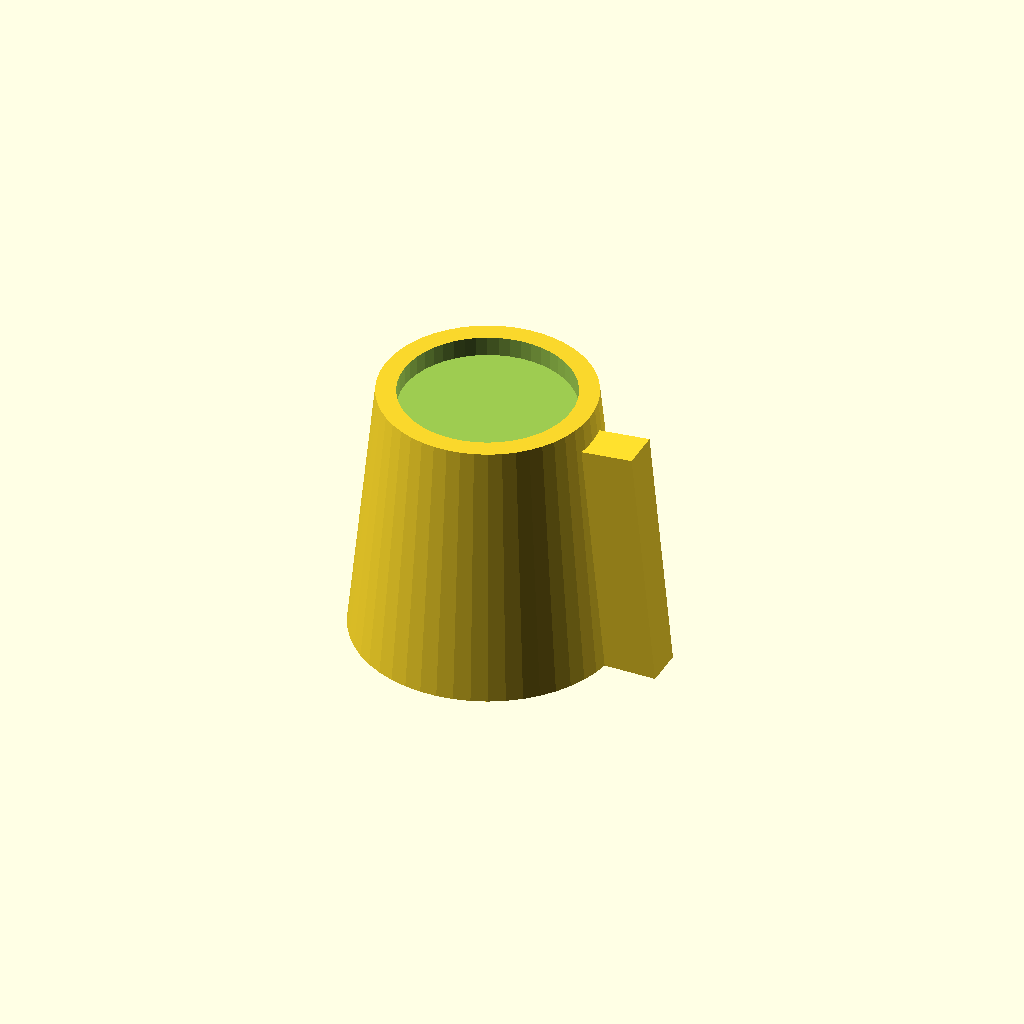
Cell 1: the model at its default parameters.
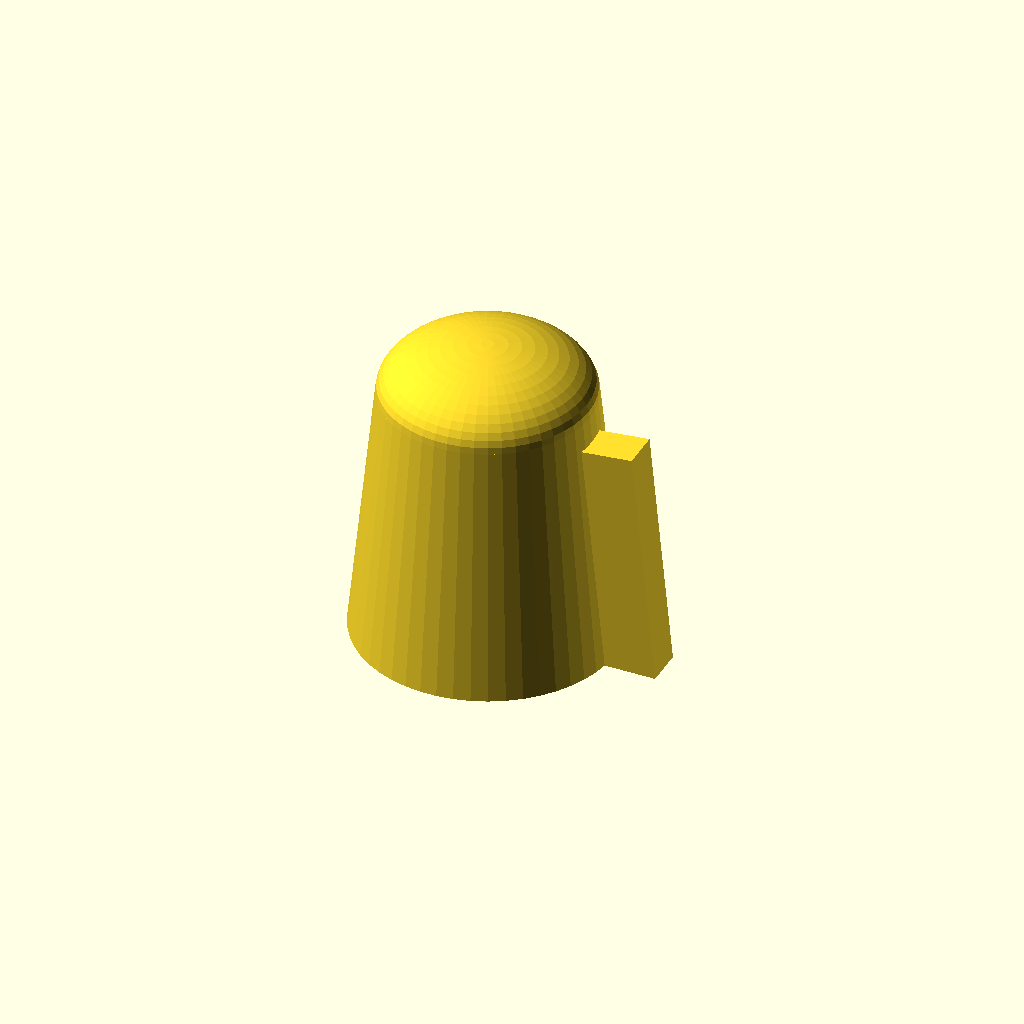
Cell 2: CapType = 2 (everything else at default).
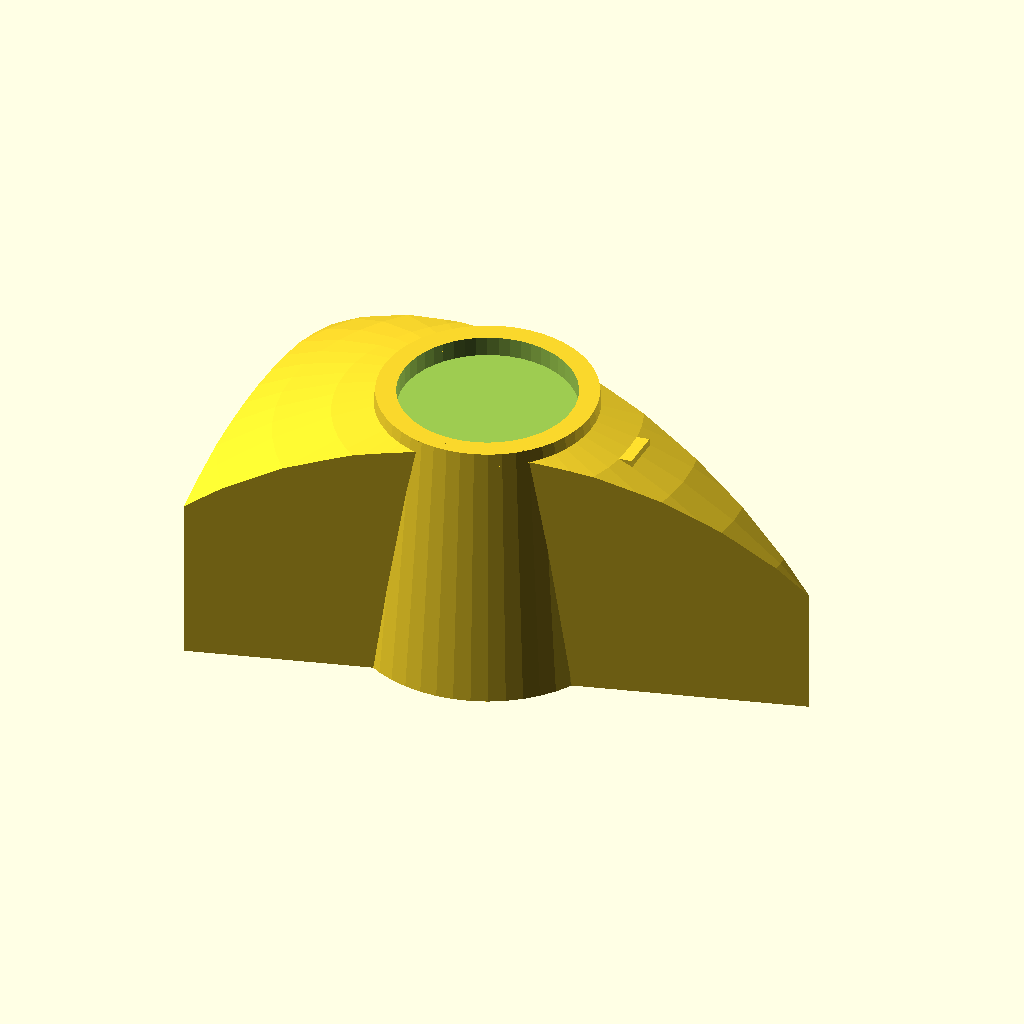
Cell 3 — TimerKnob set to 1, the other parameters unchanged.
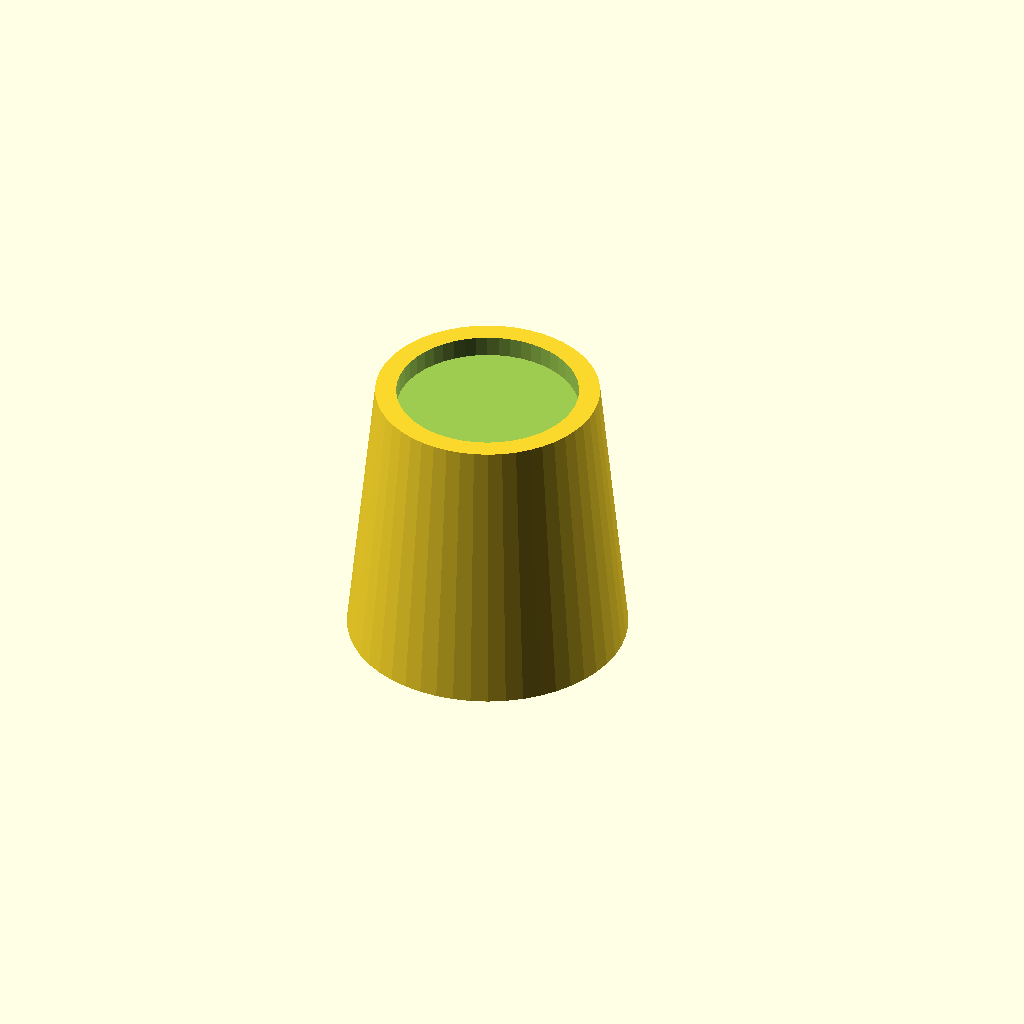
Cell 4: Pointer2 = 0 (everything else at default).
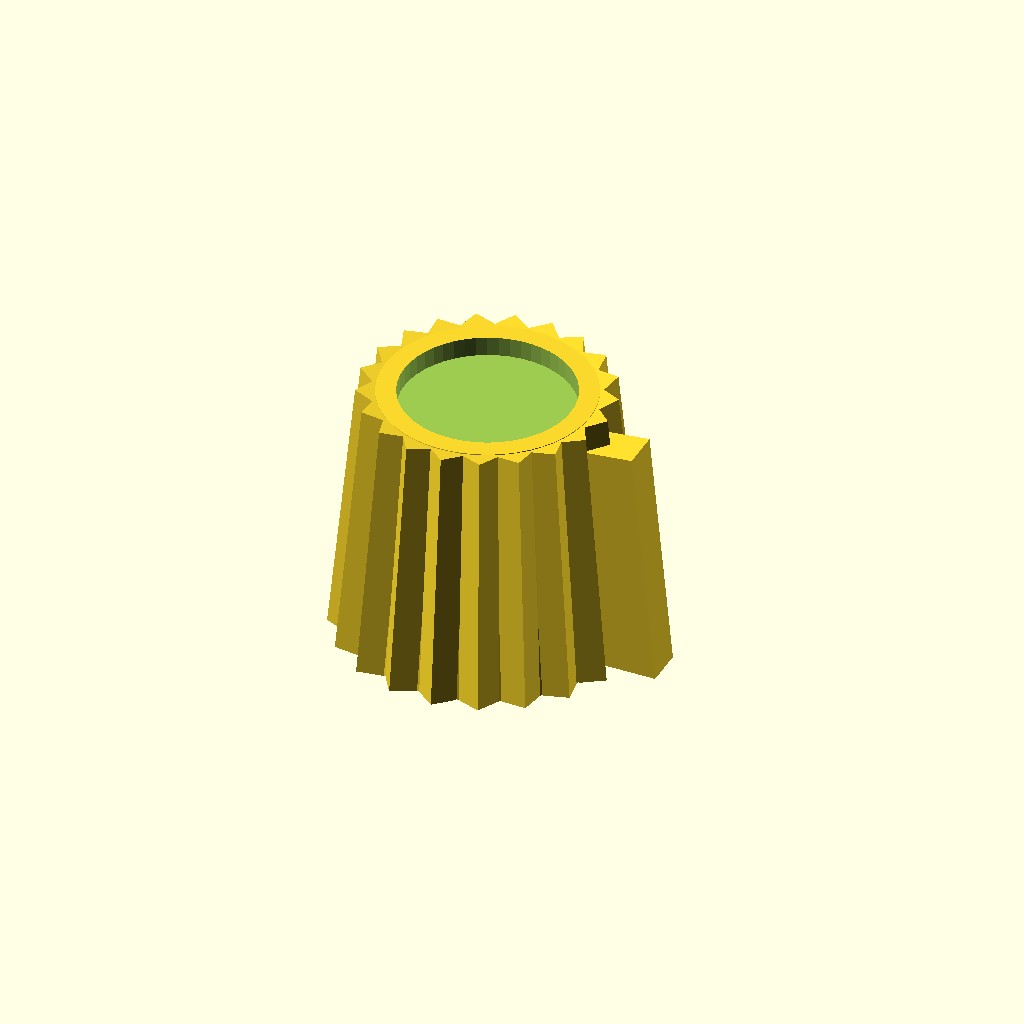
Cell 5 — Knurled set to 1, the other parameters unchanged.
One fixed orthographic camera (rotation 55°, 0°, 25°; colour scheme Cornfield) for every cell.
OpenSCAD source file Customizable_Knob/CustomizableKnob.scad:


//////////////////////////
// Customizable settings
//////////////////////////


// Diameter of the hole on the bottom (in mm).
HoleDiameter = 6;

// Depth of the hole in the bottom (in mm).  If you want the hole to go all the way through then set this to a number larger than the total height of the object.
HoleDepth = 10;

// If you want a D-shaped hole, set this to the thickness of the flat side (in mm).  Larger values for the flat make the hole smaller.
HoleFlatThickness = 0;

// Height (in mm).  If dome cap is selected, it is not included in height.  The shaft length is also not counted.
KnobHeight = 20;

// Diameter of base of round part of knob (in mm).  (Knurled ridges are not included in this measurement.)
KnobDiameter = 20;

// Shape of top of knob.  "Recessed" type can be painted.
CapType = 1;	// [0:Flat, 1:Recessed, 2:Dome]

// Do you want a large timer-knob style pointer?
TimerKnob=0;	// [0:No, 1:Yes]

// Would you like a divot on the top to indicate direction?
Pointer1 = 0;	// [0:No, 1:Yes]

// Would you like a line (pointer) on the front to indicate direction?
Pointer2 = 1;	// [0:No, 1:Yes]

// Do you want finger ridges around the knob?
Knurled = 0;	// [0:No, 1:Yes]

// 0 = A cylindrical knob, any other value will taper the knob.
TaperPercentage = 20;		// [0:0%, 10:10%, 20:20%, 30:30%, 40:40%, 50:50%]

// Width of "dial" ring (in mm).  Set to zero if you don't want the ring.
RingWidth = 0;

// The number of markings on the dial.  Set to zero if you don't want markings.  (RingWidth must be non-zero.)
RingMarkings = 10;

// diameter of the hole for the setscrew (in mm).  If you don't need a hole, set this to zero.
ScrewHoleDiameter = 3;

// Length of the shaft on the bottom of the knob (in mm).  If you don't want a shaft, set this value to zero.
ShaftLength = 0;

// Diameter of the shaft on the bottom of the knob (in mm).  (ShaftLength must be non-zero.)
ShaftDiameter = 10;

// Would you like a notch in the shaft?  It can be used for a press-on type knob (rather than using a setscrew).  (ShaftLength must be non-zero.)
NotchedShaft = 0;	// [0:No, 1:Yes]



//////////////////////////
//Advanced settings
//////////////////////////

RingThickness = 5*1;
DivotDepth = 1.5*1;
MarkingWidth = 1.5*1;
DistanceBetweenKnurls = 3*1;
TimerKnobConst = 1.8*1;



//////////////////////////
//Calculations
//////////////////////////

PI=3.14159265*1;
KnobMajorRadius = KnobDiameter/2;
KnobMinorRadius = KnobDiameter/2 * (1 - TaperPercentage/100);
KnobRadius = KnobMinorRadius + (KnobMajorRadius-KnobMinorRadius)/2;
KnobCircumference = PI*KnobDiameter;
Knurls = round(KnobCircumference/DistanceBetweenKnurls);
Divot=CapType;

TaperAngle=asin(KnobHeight / (sqrt(pow(KnobHeight, 2) +
		pow(KnobMajorRadius-KnobMinorRadius,2)))) - 90;

DivotRadius = KnobMinorRadius*.4;


union()
{
translate([0, 0, (ShaftLength==0)? 0 : ShaftLength-0.001])
difference()
{
union()
{
	// Primary knob cylinder
	cylinder(h=KnobHeight, r1=KnobMajorRadius, r2=KnobMinorRadius,
			$fn=50);
	
	if (Knurled)
		for (i=[0 : Knurls-1])
			rotate([0, 0, i * (360/Knurls)])
				translate([KnobRadius, 0, KnobHeight/2])
					rotate([0, TaperAngle, 0]) rotate([0, 0, 45])
						cube([2, 2, KnobHeight+.001], center=true);

 	if (RingMarkings>0)
		for (i=[0 : RingMarkings-1])
			rotate([0, 0, i * (360/RingMarkings)])
				translate([KnobMajorRadius + RingWidth/2, 0, 1])
					cube([RingWidth*.5, MarkingWidth, 2], center=true);		
	
	if (Pointer2==1)
		translate([KnobRadius, 0, KnobHeight/2-2])
			rotate([0, TaperAngle, 0])
				cube([8, 3, KnobHeight], center=true);		

	if (RingWidth>0)
		translate([0, 0, RingThickness/2])
			cylinder(r1=KnobMajorRadius + RingWidth, r2=KnobMinorRadius,
					h=RingThickness, $fn=50, center=true);

	if (Divot==2)
		translate([0, 0, KnobHeight])
			difference()
			{
				scale([1, 1, 0.5])
					sphere(r=KnobMinorRadius, $fn=50, center=true);

				translate([0, 0, 0-(KnobMinorRadius+.001)])
					cube([KnobMinorRadius*2.5, KnobMinorRadius*2.5,
							KnobMinorRadius*2], center=true);
			}

	if (TimerKnob==1) intersection()
		{
			translate([0, 0, 0-(KnobDiameter*TimerKnobConst) + KnobHeight])
			sphere(r=KnobDiameter*TimerKnobConst, $fn=50, center=true);		
	
			translate([0-(KnobDiameter*TimerKnobConst)*0.1, 0,
					KnobHeight/2])
				scale([1, 0.5, 1])
					cylinder(h=KnobHeight, r=(KnobDiameter*TimerKnobConst) *
							0.8, $fn=3, center=true);
		}
}

// Pointer1: Offset hemispherical divot
if (Pointer1==1)
	translate([KnobMinorRadius*.55, 0, KnobHeight + DivotRadius*.6])
		sphere(r=DivotRadius, $fn=40);

// Divot1: Centered cylynrical divot
if (Divot==1)
	translate([0, 0, KnobHeight])
		cylinder(h=DivotDepth*2, r=KnobMinorRadius-1.5, $fn=50,
				center=true);

if (ShaftLength==0)
{
	// Hole for shaft
	translate([0, 0, HoleDepth/2 - 0.001])
		difference()
		{
			cylinder(r=HoleDiameter/2, h=HoleDepth, $fn=20,
					center=true);
	
			// Flat for D-shaped hole
			translate([(0-HoleDiameter)+HoleFlatThickness, 0, 0])
				cube([HoleDiameter, HoleDiameter, HoleDepth+.001],
						center=true);
		}
	
	// Hole for setscrew
	if (ScrewHoleDiameter>0)
		translate([0 - (KnobMajorRadius+RingWidth+1)/2, 0,
				HoleDepth/2])
			rotate([0, 90, 0])
			cylinder(h=(KnobMajorRadius+RingWidth+1),
					r=ScrewHoleDiameter/2, $fn=20, center=true);
}

// Make sure bottom ends at z=0
translate([0, 0, -10])
	cube([(KnobMajorRadius+RingWidth) * 3,
			(KnobMajorRadius+RingWidth) * 3, 20], center=true);
}

if (ShaftLength>0)
	difference()
	{
		translate([0, 0, ShaftLength/2])
			cylinder(h=ShaftLength, r=ShaftDiameter/2, $fn=20,
					center=true);

		if (NotchedShaft==1)
		{
			cube([HoleDiameter/2, ShaftDiameter*2, ShaftLength],
					center=true);
		}

		// Hole for shaft
		translate([0, 0, HoleDepth/2 - 0.001])
			difference()
			{
				cylinder(r=HoleDiameter/2, h=HoleDepth, $fn=20,
						center=true);
		
				// Flat for D-shaped hole
				translate([(0-HoleDiameter)+HoleFlatThickness, 0, 0])
					cube([HoleDiameter, HoleDiameter, HoleDepth+.001],
							center=true);
			}
		
		// Hole for setscrew
		if (ScrewHoleDiameter>0)
			translate([0 - (KnobMajorRadius+RingWidth+1)/2, 0,
					HoleDepth/2])
				rotate([0, 90, 0])
				cylinder(h=(KnobMajorRadius+RingWidth+1),
						r=ScrewHoleDiameter/2, $fn=20, center=true);
	}
}
Parameter table extracted from the source (name, type, default, range or options):
HoleDiameter: number, default 6
HoleDepth: number, default 10
HoleFlatThickness: number, default 0
KnobHeight: number, default 20
KnobDiameter: number, default 20
CapType: number, default 1, options 0, 1, 2
TimerKnob: number, default 0, options 0, 1
Pointer1: number, default 0, options 0, 1
Pointer2: number, default 1, options 0, 1
Knurled: number, default 0, options 0, 1
TaperPercentage: number, default 20, options 0, 10, 20, 30, 40, 50
RingWidth: number, default 0
RingMarkings: number, default 10
ScrewHoleDiameter: number, default 3
ShaftLength: number, default 0
ShaftDiameter: number, default 10
NotchedShaft: number, default 0, options 0, 1
